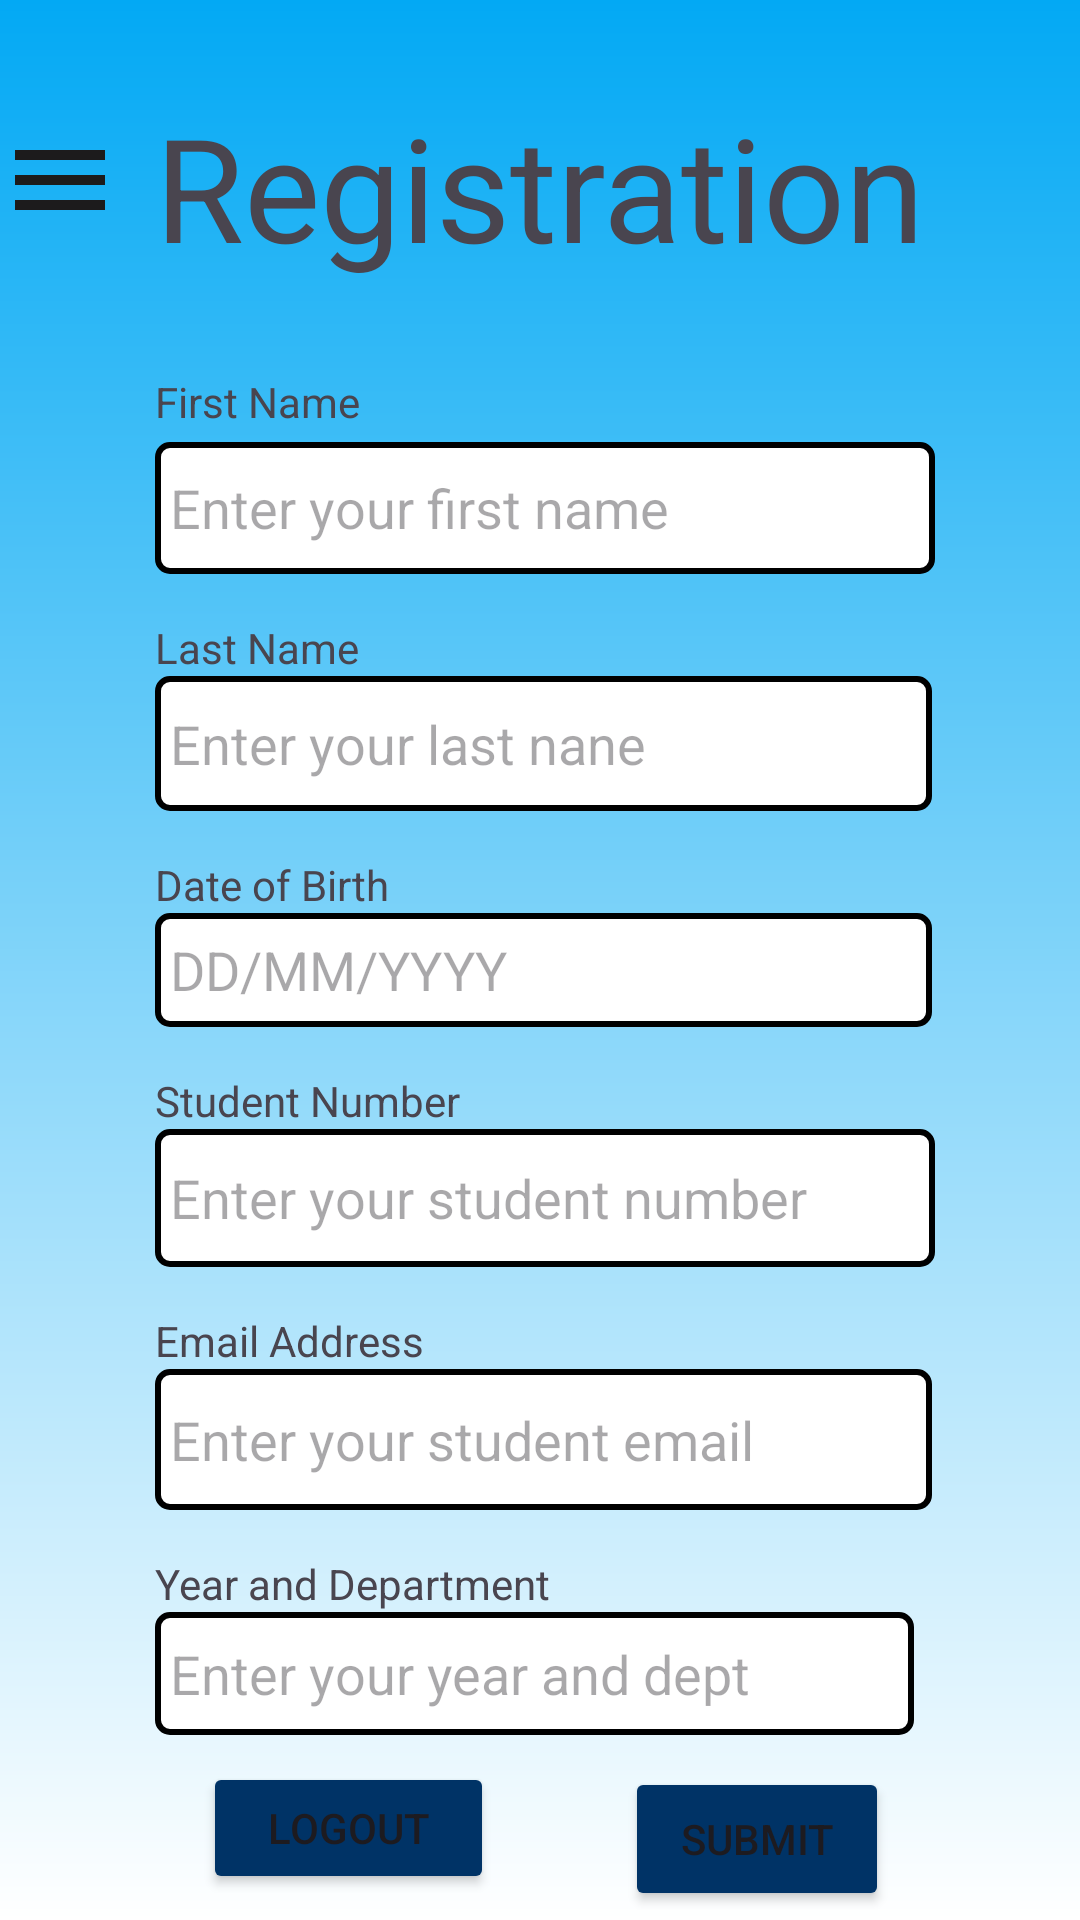

This screen was rendered from an Android layout file. Write that file and the resources it references.
<!-- AndroidManifest.xml: application theme Theme.LoginSemRegistration -->
<!-- res/layout/activity_main.xml -->
<?xml version="1.0" encoding="utf-8"?>
<androidx.constraintlayout.widget.ConstraintLayout
    xmlns:android="http://schemas.android.com/apk/res/android"
    xmlns:tools="http://schemas.android.com/tools"
    xmlns:app="http://schemas.android.com/apk/res-auto"
    android:id="@+id/main"
    android:layout_width="match_parent"
    android:layout_height="match_parent"
    android:background="@drawable/reg_background"
    tools:context=".MainActivity">

    <TextView
        android:id="@+id/textView"
        android:layout_width="wrap_content"
        android:layout_height="wrap_content"
        android:layout_marginTop="30dp"
        android:text="Registration"
        android:textSize="48sp"

        app:layout_constraintEnd_toEndOf="parent"
        app:layout_constraintStart_toStartOf="parent"
        app:layout_constraintTop_toTopOf="parent" />

    <ImageView
        android:id="@+id/menu_icon"
        android:layout_width="40dp"
        android:layout_height="40dp"
        android:layout_alignParentEnd="true"
        android:layout_centerVertical="true"
        android:layout_marginTop="40dp"
        android:contentDescription="Menu Icon"
        android:src="@drawable/ic_menu"
        app:layout_constraintTop_toTopOf="parent"
        tools:layout_editor_absoluteX="16dp" />

    <TextView
        android:id="@+id/textView2"
        android:layout_width="wrap_content"
        android:layout_height="wrap_content"
        android:layout_marginTop="30dp"
        android:text="First Name"
        app:layout_constraintStart_toStartOf="@+id/textView"
        app:layout_constraintTop_toBottomOf="@+id/textView" />

    <EditText
        android:id="@+id/firstname_TextField"
        android:layout_width="260dp"
        android:layout_height="44dp"
        android:layout_marginTop="4dp"
        android:ems="10"
        android:inputType="text"
        android:hint="Enter your first name"
        android:background="@drawable/edittext_border"
        app:layout_constraintStart_toStartOf="@+id/textView2"
        app:layout_constraintTop_toBottomOf="@+id/textView2" />

    <TextView
        android:id="@+id/textView3"
        android:layout_width="wrap_content"
        android:layout_height="wrap_content"
        android:layout_marginTop="15dp"
        android:text="Last Name"
        app:layout_constraintStart_toStartOf="@+id/firstname_TextField"
        app:layout_constraintTop_toBottomOf="@+id/firstname_TextField" />

    <EditText
        android:id="@+id/lastname_textfield"
        android:layout_width="259dp"
        android:layout_height="45dp"
        android:ems="10"
        android:inputType="text"
        android:background="@drawable/edittext_border"
        android:hint="Enter your last nane"
        app:layout_constraintStart_toStartOf="@+id/textView3"
        app:layout_constraintTop_toBottomOf="@+id/textView3" />

    <TextView
        android:id="@+id/textView4"
        android:layout_width="wrap_content"
        android:layout_height="wrap_content"
        android:layout_marginTop="15dp"
        android:text="Date of Birth"
        app:layout_constraintStart_toStartOf="@+id/lastname_textfield"
        app:layout_constraintTop_toBottomOf="@+id/lastname_textfield" />

    <EditText
        android:id="@+id/dob_textfield"
        android:layout_width="259dp"
        android:layout_height="38dp"
        android:ems="10"
        android:inputType="date"
        android:background="@drawable/edittext_border"
        android:hint="DD/MM/YYYY"
        app:layout_constraintStart_toStartOf="@+id/textView4"
        app:layout_constraintTop_toBottomOf="@+id/textView4" />

    <TextView
        android:id="@+id/textView5"
        android:layout_width="wrap_content"
        android:layout_height="wrap_content"
        android:layout_marginTop="15dp"
        android:text="Student Number"
        app:layout_constraintStart_toStartOf="@+id/dob_textfield"
        app:layout_constraintTop_toBottomOf="@+id/dob_textfield" />

    <EditText
        android:id="@+id/stdno_textfield"
        android:layout_width="260dp"
        android:layout_height="46dp"
        android:ems="10"
        android:hint="Enter your student number"
        android:background="@drawable/edittext_border"
        android:inputType="number"
        app:layout_constraintStart_toStartOf="@+id/textView5"
        app:layout_constraintTop_toBottomOf="@+id/textView5" />

    <TextView
        android:id="@+id/textView6"
        android:layout_width="wrap_content"
        android:layout_height="wrap_content"

        android:layout_marginTop="15dp"
        android:text="Email Address"
        app:layout_constraintStart_toStartOf="@+id/stdno_textfield"
        app:layout_constraintTop_toBottomOf="@+id/stdno_textfield" />

    <EditText
        android:id="@+id/email_textfield"
        android:layout_width="259dp"
        android:layout_height="47dp"
        android:ems="10"
        android:hint="Enter your student email"
        android:background="@drawable/edittext_border"
        android:inputType="textEmailAddress"
        app:layout_constraintStart_toStartOf="@+id/textView6"
        app:layout_constraintTop_toBottomOf="@+id/textView6" />

    <TextView
        android:id="@+id/textView7"
        android:layout_width="wrap_content"
        android:layout_height="wrap_content"
        android:layout_marginTop="15dp"
        android:text="Year and Department"
        app:layout_constraintStart_toStartOf="@+id/email_textfield"
        app:layout_constraintTop_toBottomOf="@+id/email_textfield" />

    <EditText
        android:id="@+id/ynd_textfield"
        android:layout_width="253dp"
        android:layout_height="41dp"
        android:ems="10"
        android:hint="Enter your year and dept"
        android:background="@drawable/edittext_border"
        android:inputType="text"
        app:layout_constraintStart_toStartOf="@+id/textView7"
        app:layout_constraintTop_toBottomOf="@+id/textView7" />

    <Button
        android:id="@+id/submit_btn"
        android:layout_width="wrap_content"
        android:layout_height="wrap_content"
        android:layout_marginTop="8dp"
        android:text="Submit"
        app:layout_constraintBottom_toBottomOf="parent"
        app:layout_constraintEnd_toEndOf="@+id/ynd_textfield"
        app:layout_constraintHorizontal_bias="0.95"
        app:layout_constraintStart_toStartOf="@+id/ynd_textfield"
        app:layout_constraintTop_toBottomOf="@+id/ynd_textfield"
        app:layout_constraintVertical_bias="0.489"
        android:backgroundTint="@color/dark_blue"/>

    <Button
        android:id="@+id/logout_btn"
        android:layout_width="97dp"
        android:layout_height="44dp"
        android:layout_marginStart="16dp"
        android:text="Logout"
        app:layout_constraintBottom_toBottomOf="parent"
        app:layout_constraintStart_toStartOf="@+id/ynd_textfield"
        app:layout_constraintTop_toBottomOf="@+id/ynd_textfield"
        android:backgroundTint="@color/dark_blue"/>

</androidx.constraintlayout.widget.ConstraintLayout>
<!-- resources referenced by this layout -->
<resources>
  <color name="dark_blue">#003366</color>
  <!-- drawable edittext_border (drawable) -->
  <?xml version="1.0" encoding="utf-8"?>
  <shape xmlns:android="http://schemas.android.com/apk/res/android">
      <solid android:color="#FFFFFF"/> 
      <stroke
          android:width="2dp"
          android:color="#000000"/> 
      <padding
          android:left="5dp"
          android:right="5dp"
          android:top="5dp"
          android:bottom="5dp"/>
      <corners android:radius="4dp"/> 
  </shape>
  <!-- drawable ic_menu (drawable) -->
  <vector xmlns:android="http://schemas.android.com/apk/res/android" android:height="24dp" android:tint="#1C1B1C" android:viewportHeight="24" android:viewportWidth="24" android:width="24dp">
  
      <path android:fillColor="@android:color/white" android:pathData="M3,18h18v-2L3,16v2zM3,13h18v-2L3,11v2zM3,6v2h18L21,6L3,6z"/>
  
  </vector>
  <!-- drawable reg_background (drawable) -->
  <?xml version="1.0" encoding="utf-8"?>
  <shape xmlns:android="http://schemas.android.com/apk/res/android">
  
      <gradient android:type="linear" android:angle="100"
          android:startColor="#03A9F4" android:endColor="#FFFFFF"/>
  </shape>
  <style name="Theme.LoginSemRegistration" parent="Base.Theme.LoginSemRegistration" />
  <style name="Base.Theme.LoginSemRegistration" parent="Theme.Material3.DayNight.NoActionBar">
          
          
      </style>
</resources>
